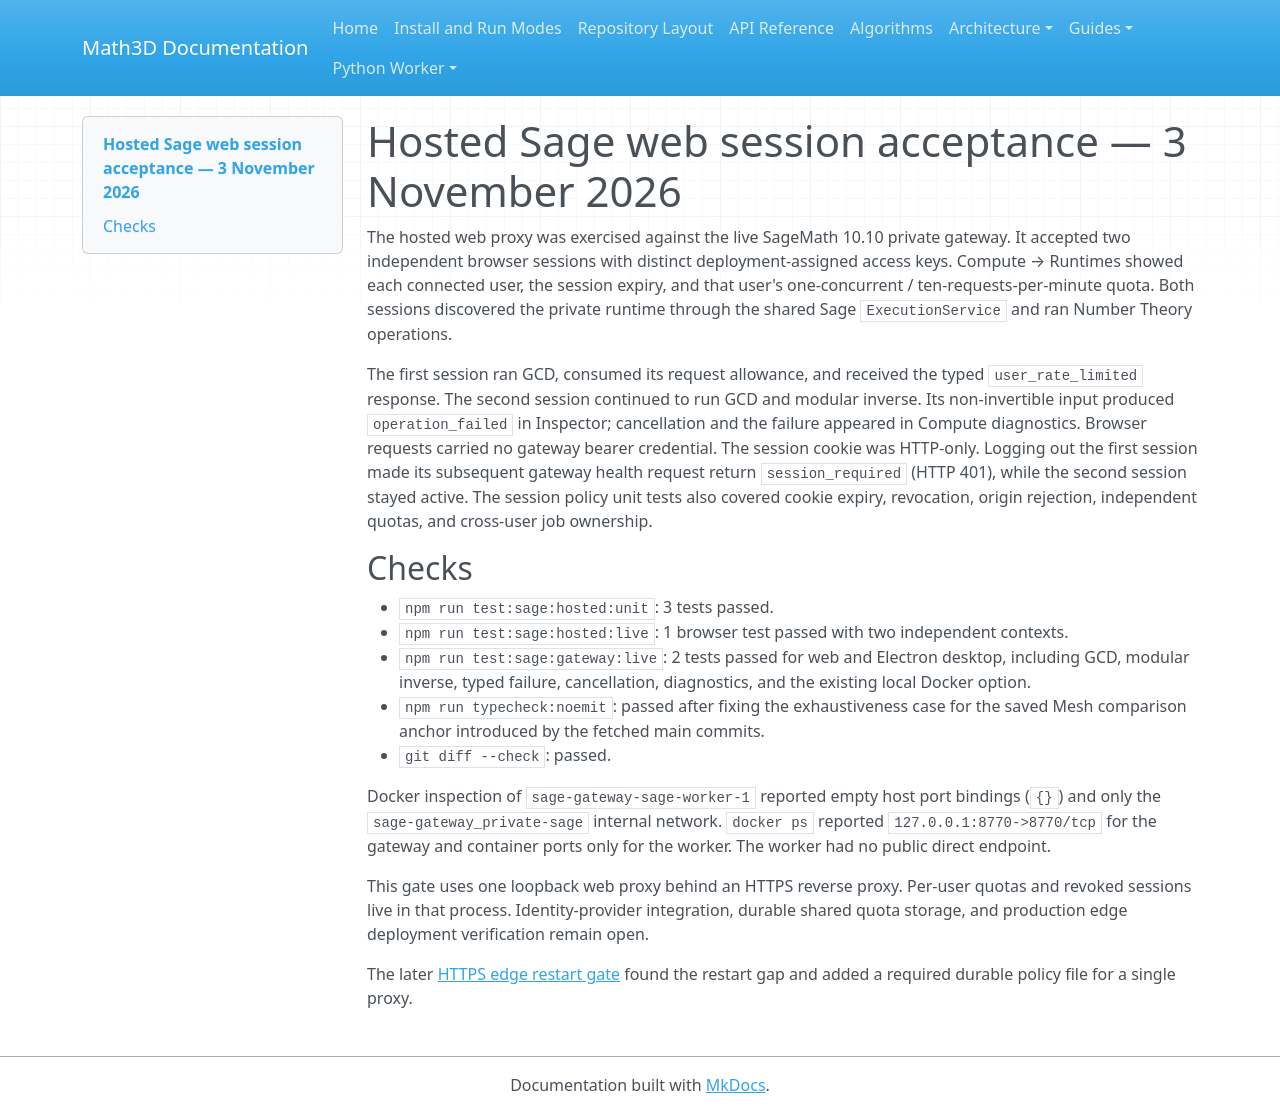

repository: expert10000/Math3D · page: evidence/sage-hosted-web-sessions-2026-11-03/index.html · generator: mkdocs

# Hosted Sage web session acceptance — 3 November 2026

The hosted web proxy was exercised against the live SageMath 10.10 private
gateway. It accepted two independent browser sessions with distinct
deployment-assigned access keys. Compute → Runtimes showed each connected user,
the session expiry, and that user's one-concurrent / ten-requests-per-minute
quota. Both sessions discovered the private runtime through the shared Sage
`ExecutionService` and ran Number Theory operations.

The first session ran GCD, consumed its request allowance, and received the
typed `user_rate_limited` response. The second session continued to run GCD
and modular inverse. Its non-invertible input produced `operation_failed` in
Inspector; cancellation and the failure appeared in Compute diagnostics.
Browser requests carried no gateway bearer credential. The session cookie was
HTTP-only. Logging out the first session made its subsequent gateway health
request return `session_required` (HTTP 401), while the second session stayed
active. The session policy unit tests also covered cookie expiry, revocation,
origin rejection, independent quotas, and cross-user job ownership.

## Checks

- `npm run test:sage:hosted:unit`: 3 tests passed.
- `npm run test:sage:hosted:live`: 1 browser test passed with two independent contexts.
- `npm run test:sage:gateway:live`: 2 tests passed for web and Electron desktop,
  including GCD, modular inverse, typed failure, cancellation, diagnostics,
  and the existing local Docker option.
- `npm run typecheck:noemit`: passed after fixing the exhaustiveness case for
  the saved Mesh comparison anchor introduced by the fetched main commits.
- `git diff --check`: passed.

Docker inspection of `sage-gateway-sage-worker-1` reported empty host port
bindings (`{}`) and only the `sage-gateway_private-sage` internal network.
`docker ps` reported `127.0.0.1:8770->8770/tcp` for the gateway and container
ports only for the worker. The worker had no public direct endpoint.

This gate uses one loopback web proxy behind an HTTPS reverse proxy. Per-user
quotas and revoked sessions live in that process. Identity-provider
integration, durable shared quota storage, and production edge deployment
verification remain open.

The later [HTTPS edge restart gate](sage-https-edge-2026-11-03.md) found the
restart gap and added a required durable policy file for a single proxy.
